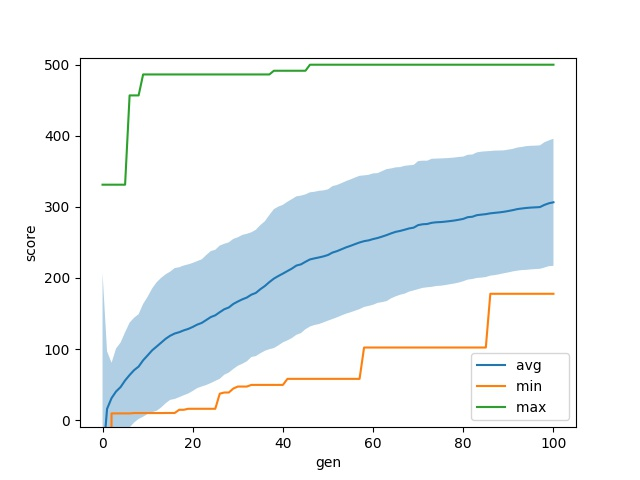

Source data for this figure (header and first rows):
gen	nevals	avg	std	min	max
0	200	-61.42	268.5	-1000	331.2
1	200	15.72	81.06	-1000	331.2
2	200	30.97	49.68	9.4	331.2
3	200	40.28	60.51	9.4	331.2
4	200	46.44	62.68	9.4	331.2
5	200	55.8	67.74	9.4	331.2
6	200	63.4	73.71	9.4	456.8
7	200	70.29	73.75	9.9	456.8
8	200	75.28	73.71	9.9	456.8
9	200	84.15	79.35	9.9	486.3
10	200	91.05	82.52	9.9	486.3
11	200	98.17	87.05	9.9	486.3
12	200	103.5	90.47	9.9	486.3
13	200	109	91.22	9.9	486.3
14	200	114.4	90.75	10	486.3
15	200	118.7	90.22	10	486.3
16	200	121.8	92.11	10	486.3
17	200	123.7	91.39	14.5	486.3
18	200	126.2	91.3	14.5	486.3
19	200	128.3	90.86	15.9	486.3
20	200	131.1	90.08	15.9	486.3
21	200	134.4	89.36	15.9	486.3
22	200	136.7	89.44	15.9	486.3
23	200	140.8	91.4	15.9	486.3
24	200	144.9	92.88	15.9	486.3
25	200	147.4	92.23	15.9	486.3
26	200	151.8	93.76	37.2	486.3
27	200	156	92.12	38.8	486.3
28	200	158.4	91.62	38.8	486.3
29	200	163.4	91.54	44.4	486.3
30	200	166.8	90.39	47.2	486.3
31	200	169.9	90.65	47.2	486.3
32	200	172.4	89.74	47.2	486.3
33	200	176.5	87.76	49.5	486.3
34	200	178.9	88.86	49.5	486.3
35	200	184.2	90.18	49.5	486.3
36	200	188.6	91.15	49.5	486.3
37	200	194.2	94.44	49.5	486.3
38	200	199.1	97.74	49.5	491.5
39	200	202.8	97.66	49.5	491.5
40	200	206.1	96.76	49.5	491.5
41	200	209.7	97.54	58	491.5
42	200	213.2	97.72	58	491.5
43	200	217.4	97.41	58	491.5
44	200	219.1	96.72	58	491.5
45	200	222.7	94.88	58	491.5
46	200	226.1	94.43	58	500
47	200	227.5	93.73	58	500
48	200	228.8	93.75	58	500
49	200	230.3	92.86	58	500
50	200	232.3	92.38	58	500
51	200	235.7	93.49	58	500
52	200	237.7	93.14	58	500
53	200	240.4	93.1	58	500
54	200	243	93.25	58	500
55	200	245.2	93.49	58	500
56	200	247.6	93.67	58	500
57	200	249.9	93.79	58	500
58	200	251.7	92.59	102.1	500
59	200	252.9	92.25	102.1	500
... 41 more rows
